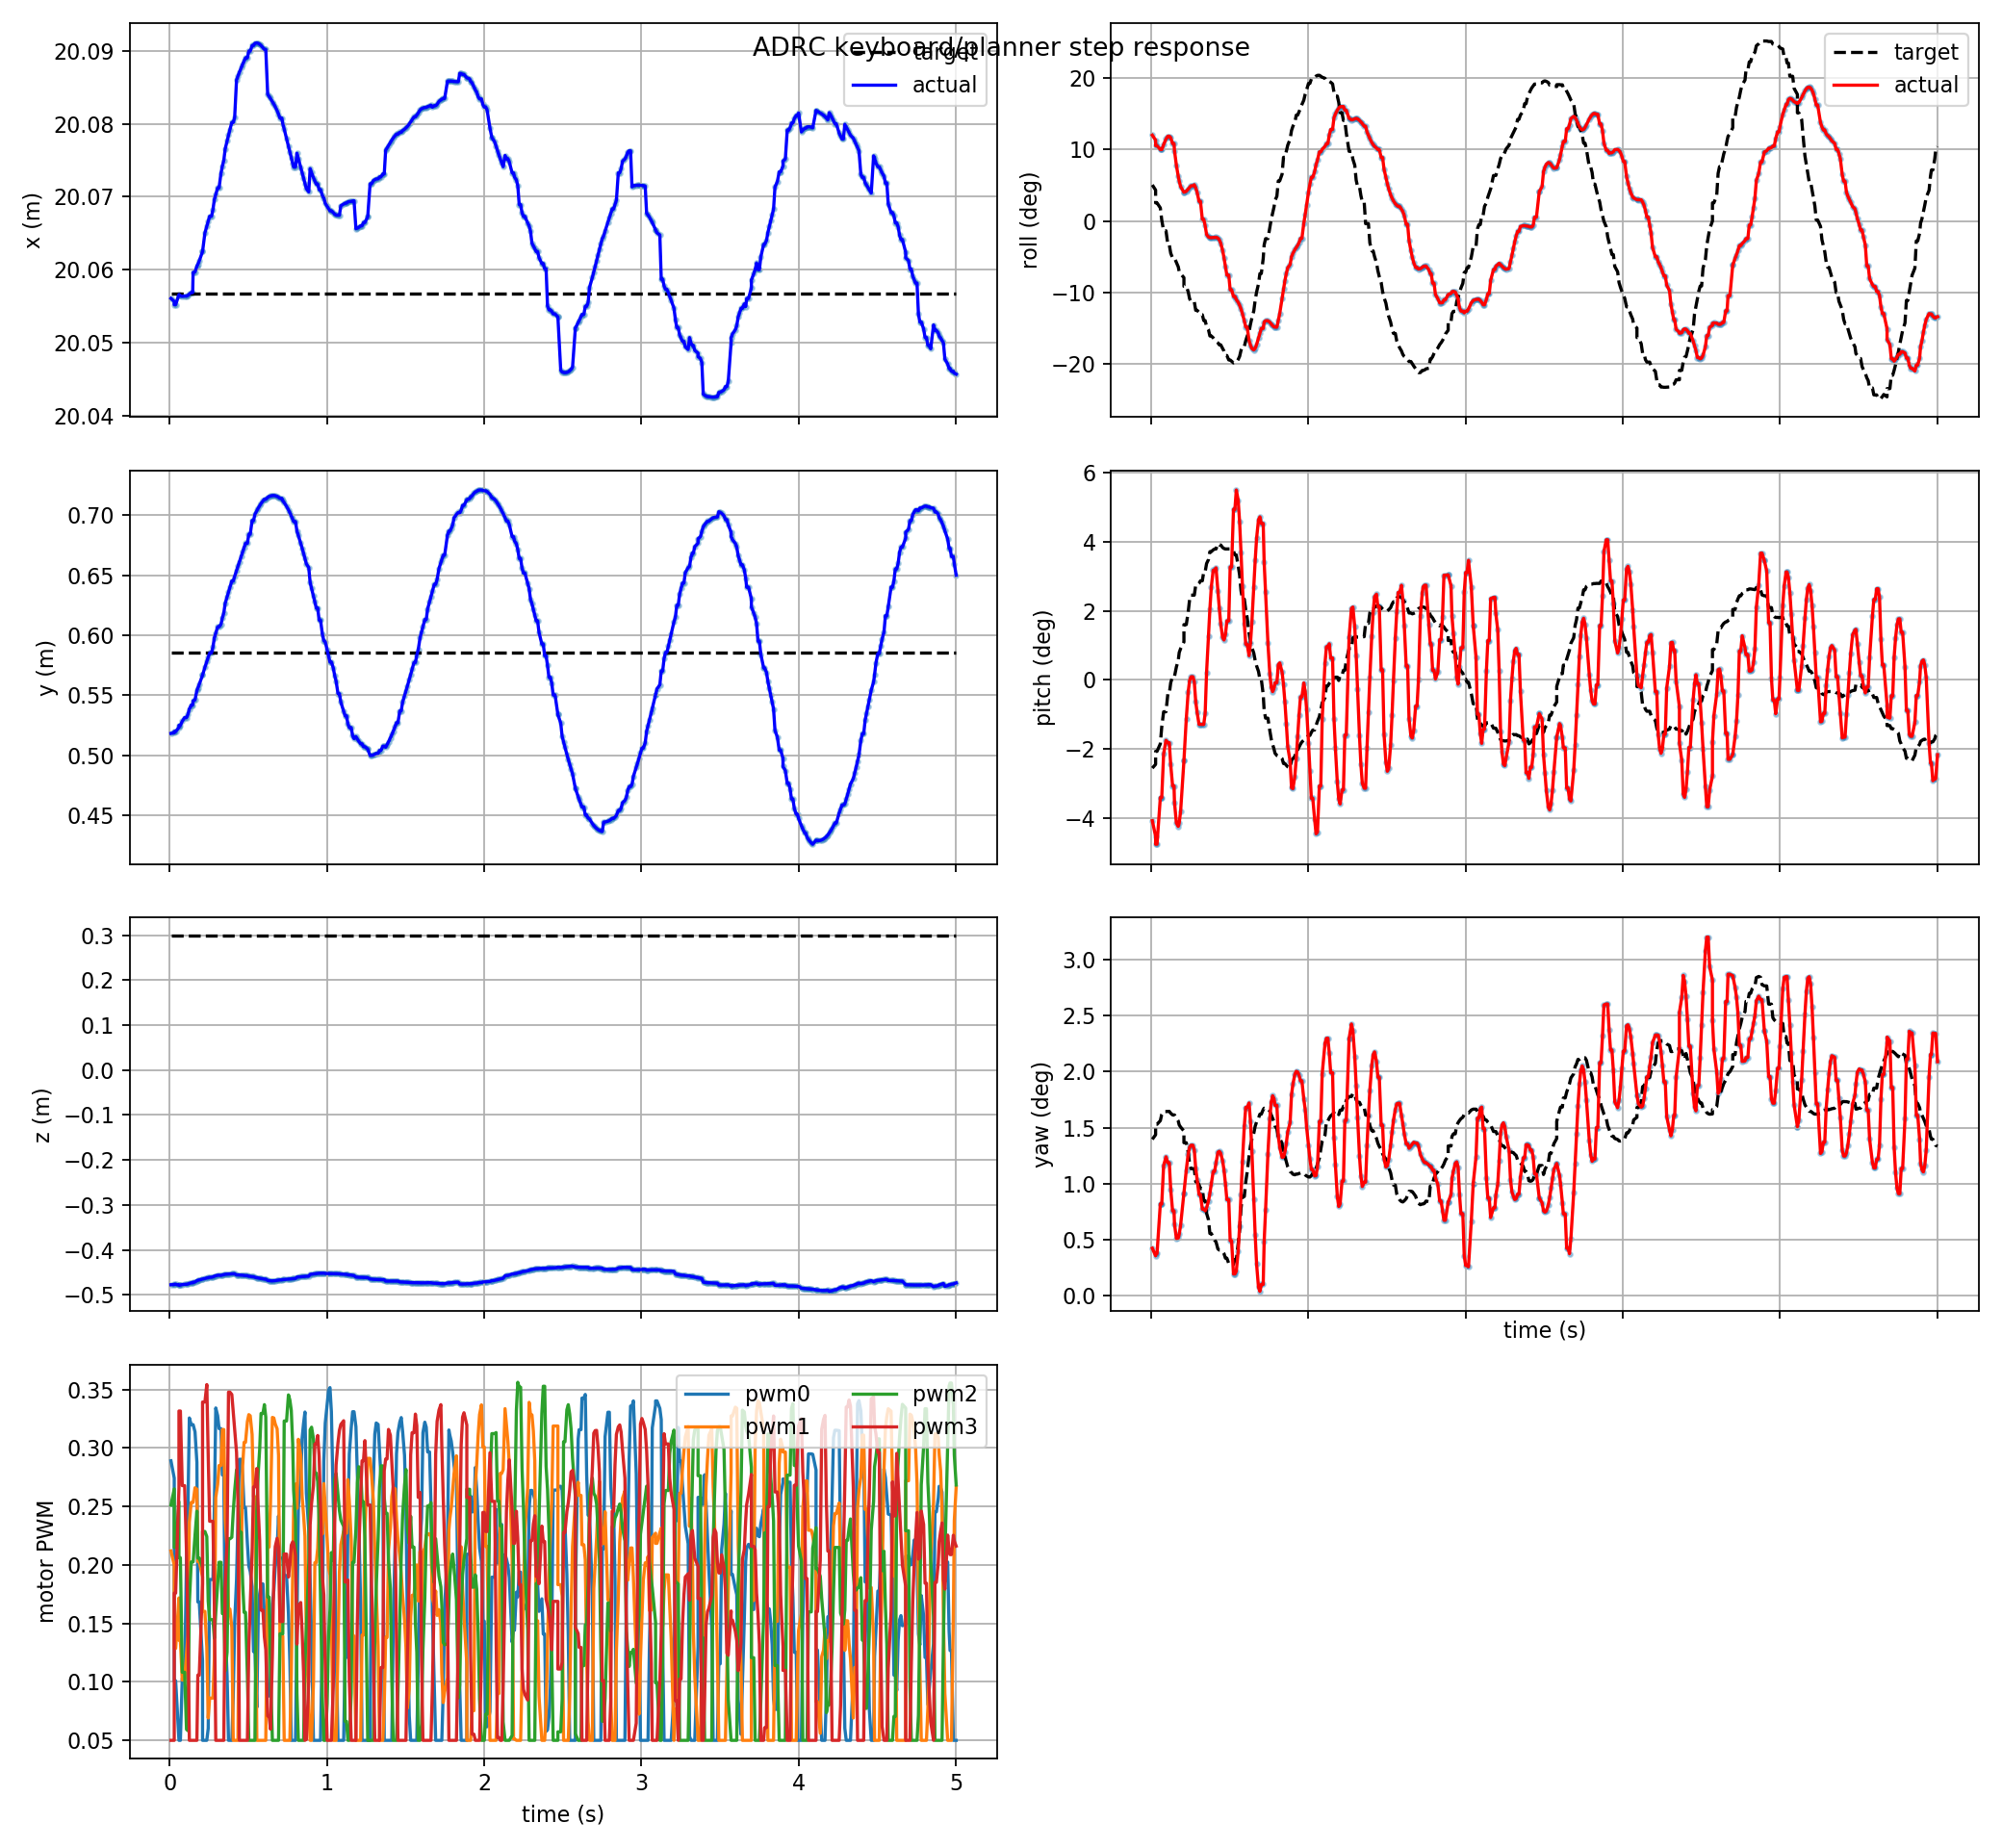

Values plotted in this chart, from the file beside it:
t, actual_x, actual_y, actual_z, target_x, target_y, target_z, actual_roll, actual_pitch, actual_yaw, target_roll, target_pitch, target_yaw, pwm0, pwm1, pwm2, pwm3, target_frame, target_child
0.009, 20.06, 0.5182, -0.4776, 20.06, 0.5856, 0.2999, 0.2097, -0.07121, 0.007397, 0.08837, -0.04463, 0.02437, 0.2891, 0.212, 0.2512, 0.05, keyboard_target, position_mode
0.03, 20.06, 0.5188, -0.4771, 20.06, 0.5856, 0.2999, 0.1976, -0.07912, 0.006213, 0.0757, -0.04273, 0.02508, 0.2743, 0.2, 0.2651, 0.05, keyboard_target, position_mode
0.03, 20.06, 0.5197, -0.4765, 20.06, 0.5856, 0.2999, 0.1842, -0.0831, 0.006558, 0.04447, -0.03616, 0.02671, 0.1009, 0.1287, 0.215, 0.1759, keyboard_target, position_mode
0.039, 20.06, 0.5197, -0.4765, 20.06, 0.5856, 0.2999, 0.1842, -0.0831, 0.006558, 0.04447, -0.03616, 0.02671, 0.1009, 0.1287, 0.215, 0.1759, keyboard_target, position_mode
0.06, 20.06, 0.5232, -0.4785, 20.06, 0.5856, 0.2999, 0.1746, -0.0595, 0.01429, 0.0322, -0.03235, 0.02728, 0.05, 0.1718, 0.254, 0.266, keyboard_target, position_mode
0.06, 20.06, 0.5249, -0.4781, 20.06, 0.5856, 0.2999, 0.1746, -0.0595, 0.01429, 0.0322, -0.03235, 0.02728, 0.05, 0.1356, 0.2062, 0.3317, keyboard_target, position_mode
0.069, 20.06, 0.5249, -0.4781, 20.06, 0.5856, 0.2999, 0.1746, -0.0595, 0.01429, 0.002701, -0.02379, 0.02826, 0.05, 0.1356, 0.2062, 0.3317, keyboard_target, position_mode
0.081, 20.06, 0.5284, -0.4772, 20.06, 0.5856, 0.2999, 0.1867, -0.03744, 0.02028, -0.02361, -0.01615, 0.0287, 0.1029, 0.1016, 0.1082, 0.2679, keyboard_target, position_mode
0.096, 20.06, 0.5314, -0.4766, 20.06, 0.5856, 0.2999, 0.2005, -0.03061, 0.02164, -0.02361, -0.01615, 0.0287, 0.1029, 0.1016, 0.1082, 0.2679, keyboard_target, position_mode
0.108, 20.06, 0.5314, -0.4766, 20.06, 0.5856, 0.2999, 0.2072, -0.03181, 0.0207, -0.05789, -0.006959, 0.02873, 0.2046, 0.1236, 0.05941, 0.2105, keyboard_target, position_mode
0.117, 20.06, 0.534, -0.476, 20.06, 0.5856, 0.2999, 0.2072, -0.03181, 0.0207, -0.05789, -0.006959, 0.02873, 0.2478, 0.1401, 0.05826, 0.1481, keyboard_target, position_mode
0.126, 20.06, 0.5385, -0.4746, 20.06, 0.5856, 0.2999, 0.2034, -0.04289, 0.01658, -0.07835, -0.001481, 0.02844, 0.3258, 0.2367, 0.1672, 0.05, keyboard_target, position_mode
0.138, 20.06, 0.5418, -0.4733, 20.06, 0.5856, 0.2999, 0.1891, -0.05363, 0.01321, -0.08995, 0.001691, 0.02817, 0.3201, 0.2535, 0.2026, 0.05, keyboard_target, position_mode
0.147, 20.06, 0.5418, -0.4733, 20.06, 0.5856, 0.2999, 0.1891, -0.05363, 0.01321, -0.08995, 0.001691, 0.02817, 0.3201, 0.2535, 0.2026, 0.05, keyboard_target, position_mode
0.15, 20.06, 0.5453, -0.4719, 20.06, 0.5856, 0.2999, 0.1719, -0.06192, 0.01116, -0.08995, 0.001691, 0.02817, 0.3201, 0.2535, 0.2026, 0.05, keyboard_target, position_mode
0.162, 20.06, 0.5462, -0.4715, 20.06, 0.5856, 0.2999, 0.1364, -0.07236, 0.008933, -0.1009, 0.006476, 0.02767, 0.3139, 0.266, 0.2253, 0.05, keyboard_target, position_mode
0.174, 20.06, 0.5539, -0.4684, 20.06, 0.5856, 0.2999, 0.1094, -0.07409, 0.00899, -0.1116, 0.009871, 0.02722, 0.2878, 0.2648, 0.246, 0.05, keyboard_target, position_mode
0.18, 20.06, 0.556, -0.4678, 20.06, 0.5856, 0.2999, 0.09786, -0.07233, 0.009574, -0.1231, 0.01378, 0.02662, 0.1684, 0.2029, 0.2059, 0.1058, keyboard_target, position_mode
0.189, 20.06, 0.5591, -0.4669, 20.06, 0.5856, 0.2999, 0.08417, -0.06639, 0.01101, -0.1288, 0.01578, 0.02628, 0.1684, 0.2029, 0.2059, 0.1058, keyboard_target, position_mode
0.21, 20.06, 0.5668, -0.465, 20.06, 0.5856, 0.2999, 0.07039, -0.04095, 0.01599, -0.1379, 0.01913, 0.02567, 0.118, 0.1897, 0.198, 0.1841, keyboard_target, position_mode
0.21, 20.06, 0.5668, -0.465, 20.06, 0.5856, 0.2999, 0.07039, -0.04095, 0.01599, -0.1592, 0.02789, 0.02384, 0.05, 0.1603, 0.2286, 0.3394, keyboard_target, position_mode
0.225, 20.07, 0.5733, -0.4635, 20.06, 0.5856, 0.2999, 0.07274, -0.0197, 0.01957, -0.1592, 0.02789, 0.02384, 0.05, 0.1603, 0.2286, 0.3394, keyboard_target, position_mode
0.237, 20.07, 0.578, -0.4624, 20.06, 0.5856, 0.2999, 0.07795, -0.006274, 0.02206, -0.1723, 0.03415, 0.02238, 0.05, 0.1298, 0.2243, 0.3543, keyboard_target, position_mode
0.246, 20.07, 0.5815, -0.4617, 20.06, 0.5856, 0.2999, 0.08225, -0.0004053, 0.02315, -0.1893, 0.04048, 0.02057, 0.06021, 0.06915, 0.1691, 0.2933, keyboard_target, position_mode
0.255, 20.07, 0.5852, -0.461, 20.06, 0.5856, 0.2999, 0.0862, 0.00154, 0.02345, -0.1969, 0.04279, 0.01979, 0.1876, 0.08613, 0.1533, 0.2374, keyboard_target, position_mode
0.267, 20.07, 0.5852, -0.461, 20.06, 0.5856, 0.2999, 0.0862, 0.00154, 0.02345, -0.1969, 0.04279, 0.01979, 0.1876, 0.08613, 0.1533, 0.2374, keyboard_target, position_mode
0.276, 20.07, 0.5901, -0.4601, 20.06, 0.5856, 0.2999, 0.08882, -0.001025, 0.02269, -0.1969, 0.04279, 0.01979, 0.1876, 0.08613, 0.1533, 0.2374, keyboard_target, position_mode
0.285, 20.07, 0.5978, -0.4586, 20.06, 0.5856, 0.2999, 0.08104, -0.011, 0.01981, -0.2178, 0.0478, 0.01775, 0.2487, 0.1198, 0.1373, 0.1653, keyboard_target, position_mode
0.294, 20.07, 0.6017, -0.4577, 20.06, 0.5856, 0.2999, 0.07008, -0.0165, 0.01804, -0.2178, 0.0478, 0.01775, 0.3343, 0.2579, 0.1591, 0.05, keyboard_target, position_mode
0.306, 20.07, 0.607, -0.4565, 20.06, 0.5856, 0.2999, 0.04832, -0.02251, 0.01578, -0.2225, 0.04876, 0.01729, 0.3276, 0.269, 0.1837, 0.05, keyboard_target, position_mode
0.315, 20.07, 0.607, -0.4565, 20.06, 0.5856, 0.2999, 0.04832, -0.02251, 0.01578, -0.2286, 0.05001, 0.01669, 0.3166, 0.2851, 0.2023, 0.05, keyboard_target, position_mode
0.327, 20.07, 0.6091, -0.4569, 20.06, 0.5856, 0.2999, 0.004421, -0.02257, 0.01348, -0.2286, 0.05001, 0.01669, 0.3166, 0.2851, 0.2023, 0.05, keyboard_target, position_mode
0.336, 20.07, 0.6145, -0.4558, 20.06, 0.5856, 0.2999, 0.004421, -0.02257, 0.01348, -0.2427, 0.05462, 0.01481, 0.2771, 0.3159, 0.1585, 0.05, keyboard_target, position_mode
0.345, 20.07, 0.6185, -0.4552, 20.06, 0.5856, 0.2999, -0.01118, -0.01699, 0.01323, -0.2427, 0.05462, 0.01481, 0.2771, 0.3159, 0.1585, 0.05, keyboard_target, position_mode
0.354, 20.08, 0.6266, -0.4544, 20.06, 0.5856, 0.2999, -0.03264, 0.003787, 0.01368, -0.2577, 0.05875, 0.01285, 0.1453, 0.2393, 0.1094, 0.181, keyboard_target, position_mode
0.366, 20.08, 0.632, -0.4541, 20.06, 0.5856, 0.2999, -0.03883, 0.02213, 0.01476, -0.265, 0.06077, 0.01184, 0.1052, 0.2143, 0.1255, 0.2212, keyboard_target, position_mode
0.375, 20.08, 0.636, -0.4539, 20.06, 0.5856, 0.2999, -0.04021, 0.03574, 0.01595, -0.2804, 0.06477, 0.009686, 0.05, 0.1623, 0.2224, 0.3478, keyboard_target, position_mode
0.384, 20.08, 0.6399, -0.4537, 20.06, 0.5856, 0.2999, -0.04052, 0.04679, 0.01737, -0.2804, 0.06477, 0.009686, 0.05, 0.1623, 0.2224, 0.3478, keyboard_target, position_mode
0.396, 20.08, 0.6451, -0.4534, 20.06, 0.5856, 0.2999, -0.04003, 0.05536, 0.01935, -0.2848, 0.06567, 0.009114, 0.05, 0.1466, 0.2237, 0.3458, keyboard_target, position_mode
0.405, 20.08, 0.6451, -0.4534, 20.06, 0.5856, 0.2999, -0.04003, 0.05536, 0.01935, -0.2896, 0.0661, 0.008645, 0.0868, 0.05, 0.245, 0.3308, keyboard_target, position_mode
0.414, 20.08, 0.649, -0.4532, 20.06, 0.5856, 0.2999, -0.03939, 0.05657, 0.02068, -0.2932, 0.06611, 0.008382, 0.1501, 0.05, 0.2632, 0.3159, keyboard_target, position_mode
0.426, 20.09, 0.6538, -0.4558, 20.06, 0.5856, 0.2999, -0.04146, 0.04491, 0.02234, -0.2971, 0.06878, 0.007282, 0.1874, 0.05, 0.2814, 0.2963, keyboard_target, position_mode
0.435, 20.09, 0.6575, -0.4558, 20.06, 0.5856, 0.2999, -0.04583, 0.03626, 0.02249, -0.3021, 0.06814, 0.007111, 0.2383, 0.05, 0.2728, 0.2536, keyboard_target, position_mode
0.444, 20.09, 0.6612, -0.4559, 20.06, 0.5856, 0.2999, -0.05404, 0.0283, 0.02218, -0.3021, 0.06814, 0.007111, 0.2904, 0.1987, 0.228, 0.05, keyboard_target, position_mode
0.456, 20.09, 0.6661, -0.4562, 20.06, 0.5856, 0.2999, -0.07163, 0.0214, 0.02102, -0.3109, 0.06687, 0.006857, 0.2904, 0.1987, 0.228, 0.05, keyboard_target, position_mode
0.465, 20.09, 0.6697, -0.4565, 20.06, 0.5856, 0.2999, -0.09006, 0.02014, 0.01951, -0.3175, 0.06636, 0.006535, 0.2763, 0.2851, 0.1839, 0.05, keyboard_target, position_mode
0.474, 20.09, 0.6731, -0.4569, 20.06, 0.5856, 0.2999, -0.1113, 0.0229, 0.01744, -0.328, 0.06613, 0.005837, 0.2491, 0.3049, 0.1595, 0.05, keyboard_target, position_mode
0.483, 20.09, 0.6765, -0.4574, 20.06, 0.5856, 0.2999, -0.1319, 0.0298, 0.01496, -0.328, 0.06613, 0.005837, 0.2491, 0.3049, 0.1595, 0.05, keyboard_target, position_mode
0.495, 20.09, 0.6765, -0.4574, 20.06, 0.5856, 0.2999, -0.1319, 0.0298, 0.01496, -0.3389, 0.06617, 0.005018, 0.2184, 0.3226, 0.1052, 0.05, keyboard_target, position_mode
0.504, 20.09, 0.684, -0.4589, 20.06, 0.5856, 0.2999, -0.1677, 0.057, 0.008569, -0.3389, 0.06617, 0.005018, 0.1991, 0.3286, 0.05, 0.1296, keyboard_target, position_mode
0.513, 20.09, 0.684, -0.4589, 20.06, 0.5856, 0.2999, -0.1677, 0.057, 0.008569, -0.3421, 0.06596, 0.004853, 0.1944, 0.3276, 0.05, 0.1663, keyboard_target, position_mode
0.525, 20.09, 0.6955, -0.4598, 20.06, 0.5856, 0.2999, -0.1838, 0.08611, 0.003385, -0.3461, 0.06511, 0.004863, 0.1816, 0.3116, 0.05, 0.211, keyboard_target, position_mode
0.534, 20.09, 0.6955, -0.4598, 20.06, 0.5856, 0.2999, -0.1838, 0.08611, 0.003385, -0.345, 0.06313, 0.005654, 0.1259, 0.2584, 0.05, 0.2667, keyboard_target, position_mode
0.543, 20.09, 0.7007, -0.4611, 20.06, 0.5856, 0.2999, -0.1915, 0.09592, 0.00381, -0.345, 0.06313, 0.005654, 0.1259, 0.2584, 0.05, 0.2667, keyboard_target, position_mode
0.555, 20.09, 0.7038, -0.462, 20.06, 0.5856, 0.2999, -0.1982, 0.09073, 0.006937, -0.3376, 0.05761, 0.008113, 0.07822, 0.05, 0.2464, 0.2825, keyboard_target, position_mode
0.564, 20.09, 0.7059, -0.4627, 20.06, 0.5856, 0.2999, -0.2054, 0.07981, 0.01089, -0.3303, 0.053, 0.01016, 0.1568, 0.05, 0.2792, 0.2477, keyboard_target, position_mode
0.573, 20.09, 0.7079, -0.4633, 20.06, 0.5856, 0.2999, -0.2146, 0.06424, 0.01585, -0.3155, 0.04501, 0.01364, 0.1754, 0.05, 0.2987, 0.221, keyboard_target, position_mode
0.582, 20.09, 0.7097, -0.4638, 20.06, 0.5856, 0.2999, -0.2259, 0.04748, 0.02087, -0.306, 0.04075, 0.01545, 0.1838, 0.05, 0.3296, 0.1614, keyboard_target, position_mode
0.594, 20.09, 0.7119, -0.4645, 20.06, 0.5856, 0.2999, -0.2436, 0.02832, 0.02645, -0.306, 0.04075, 0.01545, 0.1838, 0.05, 0.3296, 0.1614, keyboard_target, position_mode
0.603, 20.09, 0.7133, -0.465, 20.06, 0.5856, 0.2999, -0.2584, 0.01796, 0.02935, -0.2918, 0.03522, 0.01774, 0.1582, 0.05, 0.3372, 0.1385, keyboard_target, position_mode
... 440 more rows
